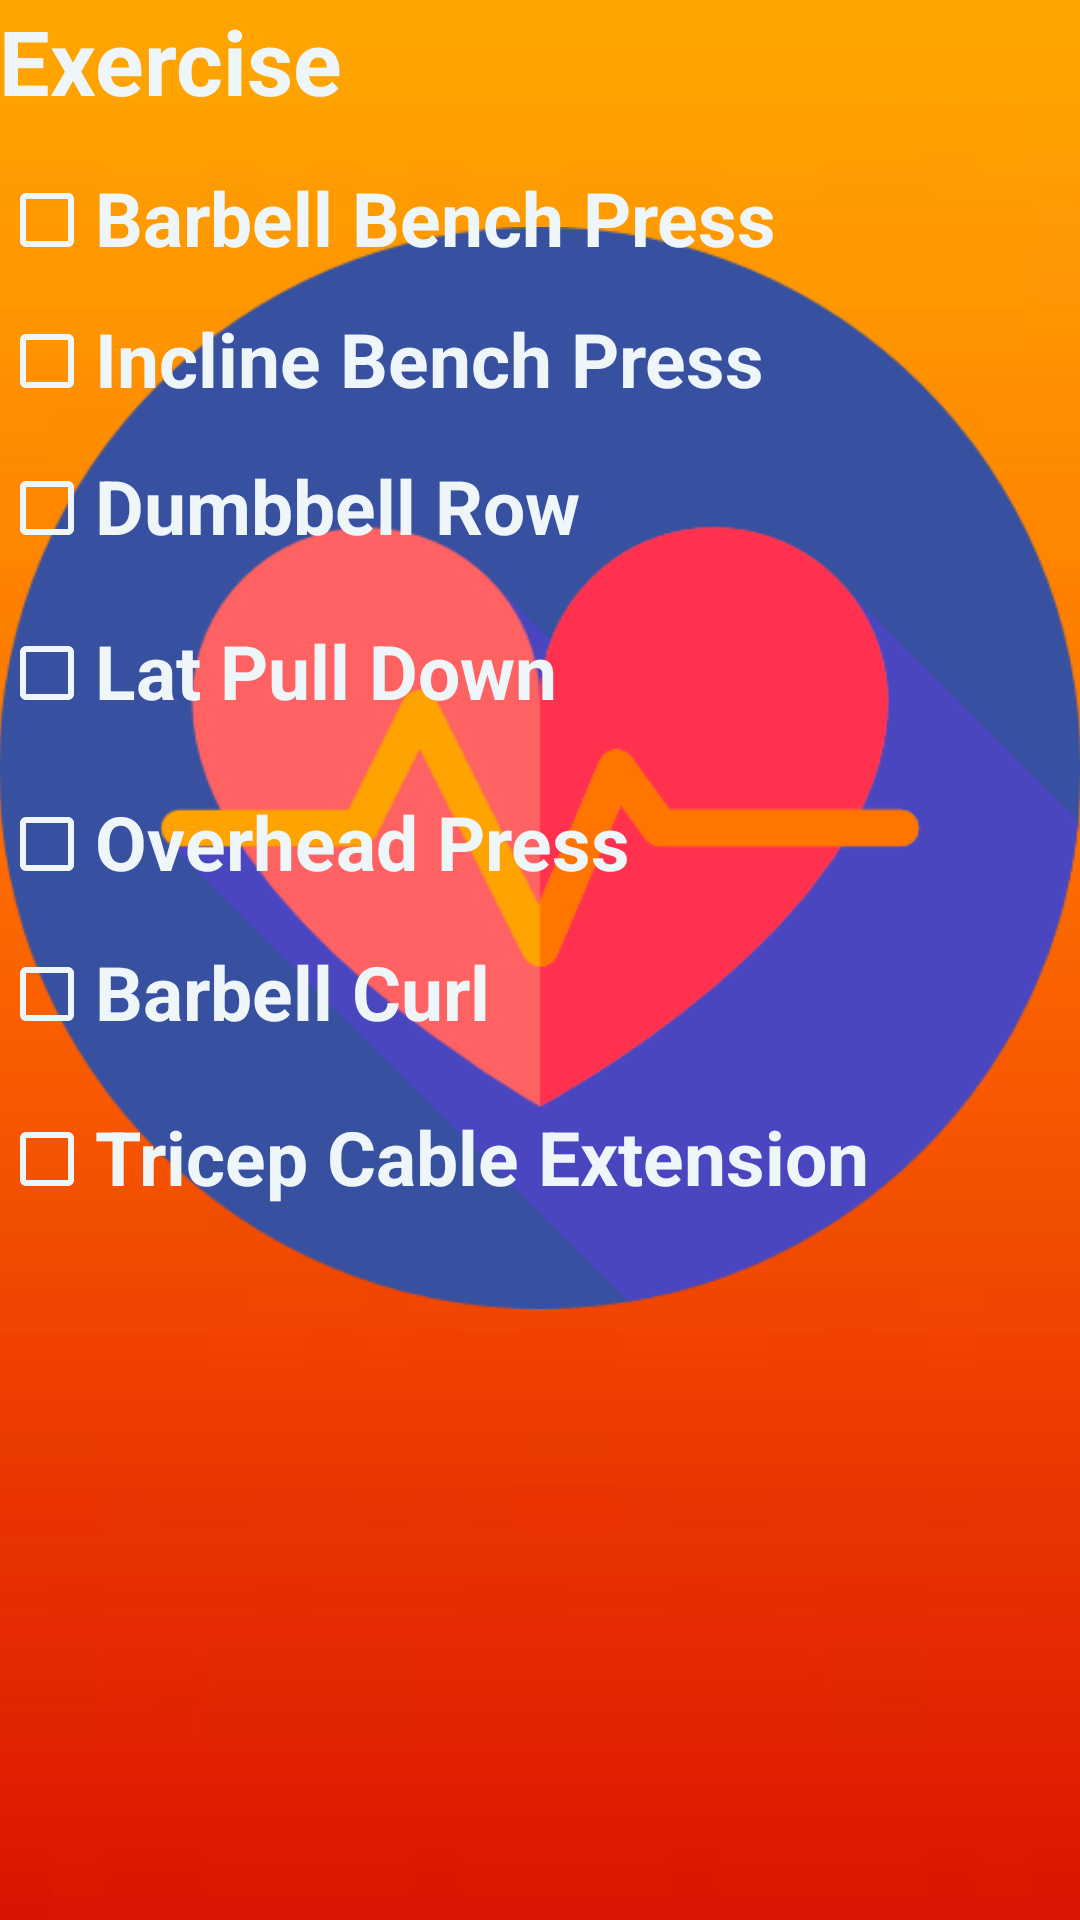

Android layout source for this screen:
<!-- AndroidManifest.xml: application theme AppTheme -->
<!-- res/layout/day1.xml -->
<RelativeLayout xmlns:android="http://schemas.android.com/apk/res/android"
    xmlns:tools="http://schemas.android.com/tools"
    android:layout_width="match_parent"
    android:layout_height="match_parent"
    android:paddingBottom="@dimen/activity_vertical_margin"
    android:paddingLeft="@dimen/activity_horizontal_margin"
    android:paddingRight="@dimen/activity_horizontal_margin"
    android:paddingTop="@dimen/activity_vertical_margin"
    tools:context="com.example.abhi.workoutapp.MainActivity$PlaceholderFragment"
    android:background="@drawable/day1">

    <ImageView
        android:layout_width="wrap_content"
        android:layout_height="wrap_content"
        android:src="@drawable/cardiogram" />

    <CheckBox
        android:id="@+id/checkBox"
        android:layout_width="wrap_content"
        android:layout_height="wrap_content"
        android:layout_marginTop="17dp"
        android:layout_below="@+id/textView"
        android:layout_alignParentStart="true"
        android:buttonTint="#eff6f9" />
    <TextView
        android:layout_width="wrap_content"
        android:layout_height="wrap_content"
        android:text="Barbell Bench Press"
        android:textSize="25dp"
        android:textColor="#eff6f9"
        android:id="@+id/bench1"
        android:textStyle="bold"
        android:layout_above="@+id/checkBox2"
        android:layout_toEndOf="@+id/checkBox" />

    <CheckBox
        android:id="@+id/checkBox2"
        android:layout_width="wrap_content"
        android:layout_height="wrap_content"
        android:layout_alignParentStart="true"
        android:layout_below="@+id/checkBox"
        android:layout_marginTop="15dp"
        android:buttonTint="#eff6f9"/>

    <TextView
        android:layout_width="wrap_content"
        android:layout_height="wrap_content"
        android:id="@+id/incline1"
        android:text="Incline Bench Press"
        android:textSize="25dp"
        android:textColor="#eff6f9"
        android:textStyle="bold"
        android:layout_alignBottom="@+id/checkBox2"
        android:layout_toEndOf="@+id/checkBox2" />

    <CheckBox
        android:id="@+id/checkBox3"
        android:layout_width="wrap_content"
        android:layout_height="wrap_content"
        android:layout_below="@+id/checkBox2"
        android:layout_alignParentStart="true"
        android:layout_marginTop="17dp"
        android:buttonTint="#eff6f9"/>
    <TextView
        android:layout_width="wrap_content"
        android:layout_height="wrap_content"
        android:text="Dumbbell Row"
        android:textSize="25dp"
        android:textColor="#eff6f9"
        android:id="@+id/bentrow"
        android:textStyle="bold"
        android:layout_alignBottom="@+id/checkBox3"
        android:layout_toEndOf="@+id/checkBox3" />

    <CheckBox
        android:id="@+id/checkBox4"
        android:layout_width="wrap_content"
        android:layout_height="wrap_content"
        android:layout_below="@+id/checkBox3"
        android:layout_alignParentStart="true"
        android:layout_marginTop="23dp"
        android:buttonTint="#eff6f9"/>
    <TextView
        android:layout_width="wrap_content"
        android:layout_height="wrap_content"
        android:textSize="25dp"
        android:text="Lat Pull Down"
        android:textColor="#eff6f9"
        android:textStyle="bold"
        android:id="@+id/latdown"
        android:layout_alignBottom="@+id/checkBox4"
        android:layout_toEndOf="@+id/checkBox4" />

    <CheckBox
        android:id="@+id/checkBox5"
        android:layout_width="wrap_content"
        android:layout_height="wrap_content"
        android:layout_below="@+id/checkBox4"
        android:layout_alignParentStart="true"
        android:layout_marginTop="25dp"
        android:buttonTint="#eff6f9"/>
    <TextView
        android:layout_width="wrap_content"
        android:layout_height="wrap_content"
        android:textSize="25dp"
        android:text="Overhead Press"
        android:textColor="#eff6f9"
        android:id="@+id/ohp"
        android:textStyle="bold"
        android:layout_alignBottom="@+id/checkBox5"
        android:layout_toEndOf="@+id/checkBox5" />

    <CheckBox
        android:id="@+id/checkBox6"
        android:layout_width="wrap_content"
        android:layout_height="wrap_content"
        android:layout_marginTop="18dp"
        android:layout_below="@+id/checkBox5"
        android:layout_alignParentStart="true"
        android:buttonTint="#eff6f9"/>
    <TextView
        android:layout_width="wrap_content"
        android:layout_height="wrap_content"
        android:textSize="25dp"
        android:text="Barbell Curl"
        android:textColor="#eff6f9"
        android:id="@+id/curl1"
        android:textStyle="bold"
        android:layout_alignBottom="@+id/checkBox6"
        android:layout_toEndOf="@+id/checkBox6" />

    <CheckBox
        android:id="@+id/checkBox7"
        android:layout_width="wrap_content"
        android:layout_height="wrap_content"
        android:layout_marginTop="23dp"
        android:layout_below="@+id/checkBox6"
        android:layout_alignParentStart="true"
        android:buttonTint="#eff6f9"/>
    <TextView
        android:layout_width="wrap_content"
        android:layout_height="wrap_content"
        android:textSize="25dp"
        android:textStyle="bold"
        android:text="Tricep Cable Extension"
        android:textColor="#eff6f9"
        android:id="@+id/tricepcable"
        android:layout_alignBottom="@+id/checkBox7"
        android:layout_toEndOf="@+id/checkBox7" />

    <TextView
        android:id="@+id/textView"
        android:layout_width="wrap_content"
        android:layout_height="wrap_content"
        android:textSize="30dp"
        android:textStyle="bold"
        android:textColor="#eff6f9"
        android:text="Exercise"
        android:layout_alignParentTop="true"
        android:layout_alignParentStart="true" />

</RelativeLayout>
<!-- resources referenced by this layout -->
<resources>
  <!-- drawable cardiogram: png bitmap (drawable, 24165 bytes) -->
  <!-- drawable day1: jpg bitmap (drawable, 1127 bytes) -->
  <style name="AppTheme" parent="Theme.AppCompat.Light.NoActionBar">
          
          <item name="colorPrimary">@color/colorPrimary</item>
          <item name="colorPrimaryDark">@color/colorPrimaryDark</item>
          <item name="colorAccent">@color/colorAccent</item>
          <item name="android:colorButtonNormal">#ff4040</item>
      </style>
  <!-- not gathered from this repository: default colours our renderer supplied (Android Studio template values) -->
  <color name="colorPrimary">#FF6200EE</color>
  <color name="colorPrimaryDark">#FF3700B3</color>
  <color name="colorAccent">#FF03DAC5</color>
</resources>
